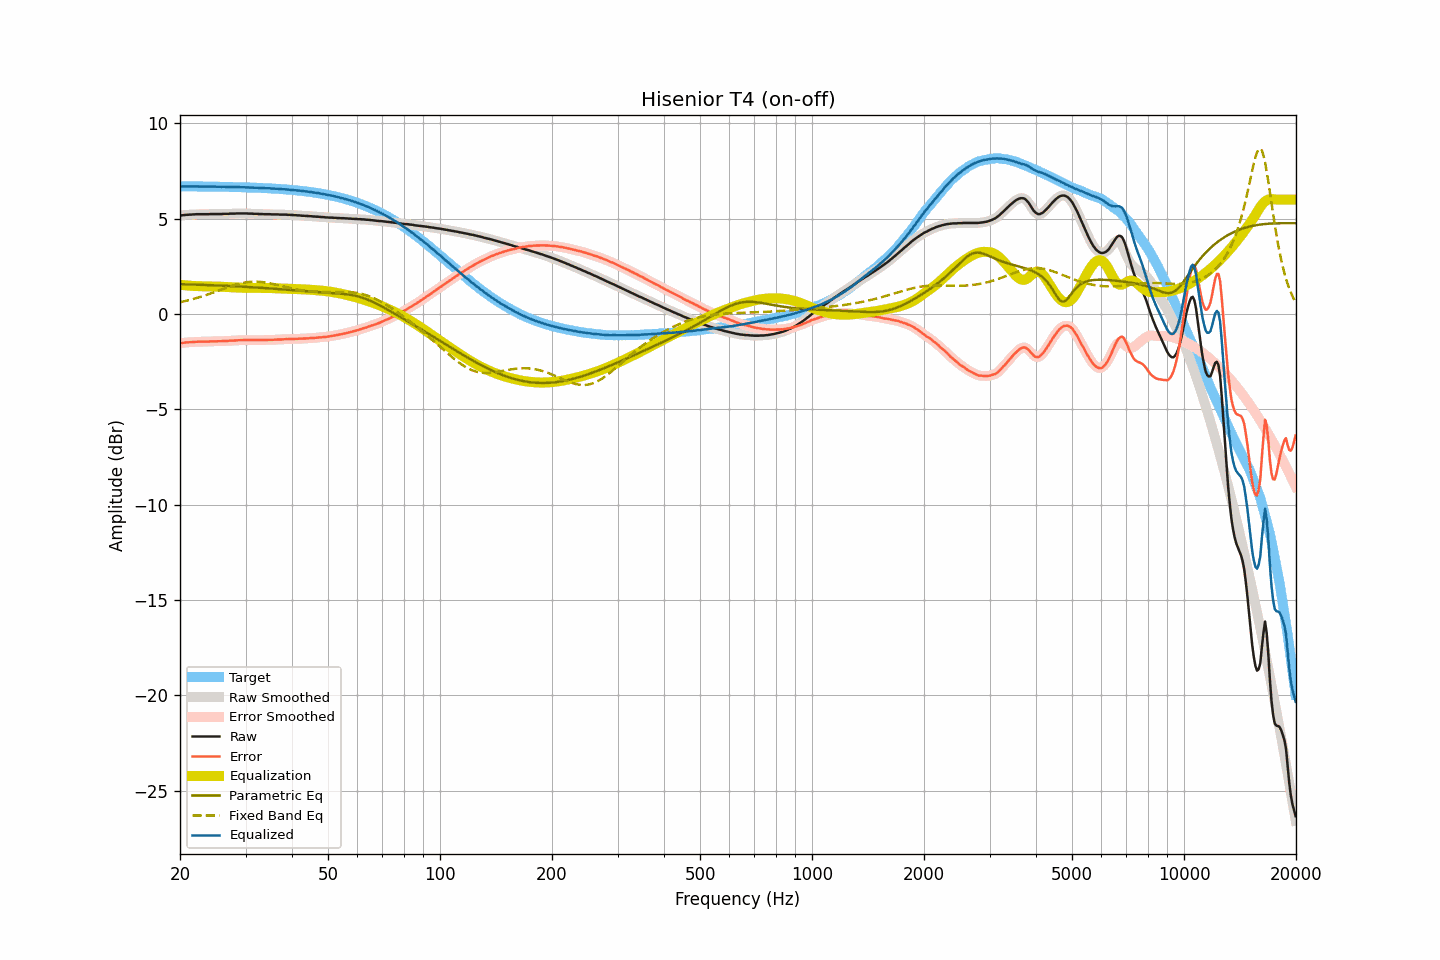

The data file committed next to this chart (first rows):
frequency, raw, smoothed, error, error_smoothed, equalization, parametric_eq, fixed_band_eq, equalized_raw, equalized_smoothed, target
20.00, 5.16, 5.16, -1.53, -1.54, 1.53, 1.56, 0.61, 6.69, 6.69, 6.70
20.20, 5.17, 5.17, -1.52, -1.52, 1.52, 1.56, 0.63, 6.69, 6.69, 6.69
20.40, 5.18, 5.18, -1.51, -1.51, 1.51, 1.56, 0.65, 6.69, 6.70, 6.69
20.61, 5.19, 5.19, -1.50, -1.50, 1.50, 1.56, 0.67, 6.70, 6.69, 6.69
20.81, 5.20, 5.20, -1.49, -1.49, 1.50, 1.55, 0.69, 6.70, 6.69, 6.69
21.02, 5.20, 5.20, -1.49, -1.49, 1.49, 1.55, 0.71, 6.69, 6.69, 6.69
21.23, 5.21, 5.21, -1.48, -1.48, 1.48, 1.55, 0.73, 6.69, 6.69, 6.69
21.44, 5.21, 5.21, -1.48, -1.48, 1.48, 1.55, 0.76, 6.69, 6.69, 6.69
21.66, 5.22, 5.22, -1.47, -1.47, 1.47, 1.54, 0.78, 6.69, 6.69, 6.69
21.87, 5.22, 5.22, -1.47, -1.47, 1.47, 1.54, 0.80, 6.69, 6.69, 6.69
22.09, 5.23, 5.23, -1.46, -1.46, 1.46, 1.54, 0.83, 6.69, 6.69, 6.69
22.31, 5.23, 5.23, -1.46, -1.46, 1.46, 1.53, 0.85, 6.69, 6.69, 6.69
22.54, 5.23, 5.23, -1.46, -1.45, 1.46, 1.53, 0.88, 6.69, 6.69, 6.69
22.76, 5.23, 5.23, -1.45, -1.45, 1.45, 1.53, 0.90, 6.69, 6.69, 6.69
22.99, 5.23, 5.23, -1.45, -1.45, 1.45, 1.53, 0.93, 6.68, 6.68, 6.68
23.22, 5.23, 5.23, -1.45, -1.45, 1.45, 1.52, 0.96, 6.68, 6.68, 6.68
23.45, 5.23, 5.23, -1.45, -1.45, 1.45, 1.52, 0.99, 6.68, 6.68, 6.68
23.69, 5.23, 5.23, -1.45, -1.45, 1.45, 1.52, 1.01, 6.68, 6.68, 6.68
23.92, 5.23, 5.23, -1.45, -1.45, 1.45, 1.51, 1.04, 6.68, 6.68, 6.68
24.16, 5.24, 5.24, -1.44, -1.44, 1.44, 1.51, 1.07, 6.68, 6.68, 6.68
24.40, 5.24, 5.24, -1.44, -1.44, 1.44, 1.51, 1.10, 6.68, 6.68, 6.68
24.65, 5.24, 5.24, -1.44, -1.44, 1.44, 1.50, 1.13, 6.68, 6.68, 6.68
24.89, 5.24, 5.24, -1.43, -1.43, 1.44, 1.50, 1.16, 6.68, 6.68, 6.68
25.14, 5.24, 5.24, -1.43, -1.43, 1.43, 1.50, 1.19, 6.67, 6.67, 6.67
25.39, 5.24, 5.24, -1.43, -1.43, 1.43, 1.49, 1.23, 6.67, 6.67, 6.67
25.65, 5.24, 5.24, -1.43, -1.43, 1.43, 1.49, 1.26, 6.67, 6.67, 6.67
25.91, 5.24, 5.24, -1.43, -1.43, 1.42, 1.48, 1.29, 6.67, 6.67, 6.67
26.16, 5.25, 5.25, -1.42, -1.42, 1.42, 1.48, 1.32, 6.67, 6.67, 6.67
26.43, 5.25, 5.25, -1.42, -1.42, 1.42, 1.48, 1.35, 6.67, 6.67, 6.67
26.69, 5.25, 5.25, -1.41, -1.41, 1.41, 1.47, 1.38, 6.66, 6.67, 6.66
26.96, 5.25, 5.25, -1.41, -1.41, 1.41, 1.47, 1.41, 6.66, 6.66, 6.66
27.23, 5.26, 5.26, -1.40, -1.40, 1.40, 1.46, 1.44, 6.66, 6.66, 6.66
27.50, 5.26, 5.26, -1.40, -1.40, 1.40, 1.46, 1.47, 6.66, 6.66, 6.66
27.77, 5.26, 5.26, -1.40, -1.40, 1.39, 1.46, 1.49, 6.66, 6.66, 6.66
28.05, 5.26, 5.26, -1.39, -1.39, 1.39, 1.45, 1.52, 6.65, 6.65, 6.66
28.33, 5.27, 5.27, -1.38, -1.39, 1.39, 1.45, 1.54, 6.66, 6.65, 6.65
28.62, 5.27, 5.27, -1.38, -1.38, 1.38, 1.44, 1.57, 6.65, 6.65, 6.65
28.90, 5.27, 5.27, -1.38, -1.38, 1.38, 1.44, 1.59, 6.65, 6.65, 6.65
29.19, 5.27, 5.27, -1.38, -1.38, 1.38, 1.43, 1.61, 6.65, 6.65, 6.65
29.48, 5.27, 5.27, -1.37, -1.37, 1.37, 1.43, 1.63, 6.64, 6.64, 6.64
29.78, 5.27, 5.27, -1.37, -1.37, 1.37, 1.42, 1.64, 6.64, 6.64, 6.64
30.08, 5.27, 5.27, -1.37, -1.37, 1.37, 1.42, 1.66, 6.64, 6.64, 6.64
30.38, 5.27, 5.27, -1.37, -1.37, 1.37, 1.42, 1.67, 6.64, 6.64, 6.64
30.68, 5.26, 5.26, -1.37, -1.37, 1.37, 1.41, 1.68, 6.63, 6.63, 6.63
30.99, 5.26, 5.26, -1.37, -1.37, 1.37, 1.41, 1.69, 6.63, 6.63, 6.63
31.30, 5.26, 5.26, -1.37, -1.37, 1.37, 1.40, 1.69, 6.63, 6.63, 6.63
31.61, 5.25, 5.25, -1.37, -1.37, 1.37, 1.39, 1.69, 6.62, 6.62, 6.62
31.93, 5.25, 5.25, -1.37, -1.37, 1.37, 1.39, 1.69, 6.62, 6.62, 6.62
32.24, 5.25, 5.25, -1.37, -1.37, 1.37, 1.38, 1.69, 6.62, 6.62, 6.62
32.57, 5.24, 5.24, -1.37, -1.37, 1.37, 1.38, 1.69, 6.61, 6.62, 6.61
32.89, 5.24, 5.24, -1.37, -1.37, 1.37, 1.37, 1.68, 6.61, 6.61, 6.61
33.22, 5.24, 5.24, -1.37, -1.37, 1.37, 1.37, 1.67, 6.61, 6.61, 6.61
33.55, 5.23, 5.23, -1.37, -1.37, 1.37, 1.36, 1.66, 6.60, 6.60, 6.60
33.89, 5.23, 5.23, -1.37, -1.37, 1.37, 1.36, 1.65, 6.60, 6.60, 6.60
34.23, 5.23, 5.23, -1.36, -1.36, 1.36, 1.35, 1.64, 6.59, 6.59, 6.59
34.57, 5.23, 5.23, -1.36, -1.36, 1.36, 1.34, 1.62, 6.59, 6.59, 6.59
34.92, 5.23, 5.23, -1.35, -1.36, 1.36, 1.34, 1.61, 6.59, 6.59, 6.59
35.27, 5.22, 5.22, -1.36, -1.36, 1.36, 1.33, 1.59, 6.58, 6.58, 6.58
35.62, 5.22, 5.22, -1.36, -1.35, 1.35, 1.33, 1.57, 6.57, 6.57, 6.58
35.97, 5.22, 5.22, -1.35, -1.35, 1.35, 1.32, 1.55, 6.57, 6.57, 6.57
... 635 more rows
